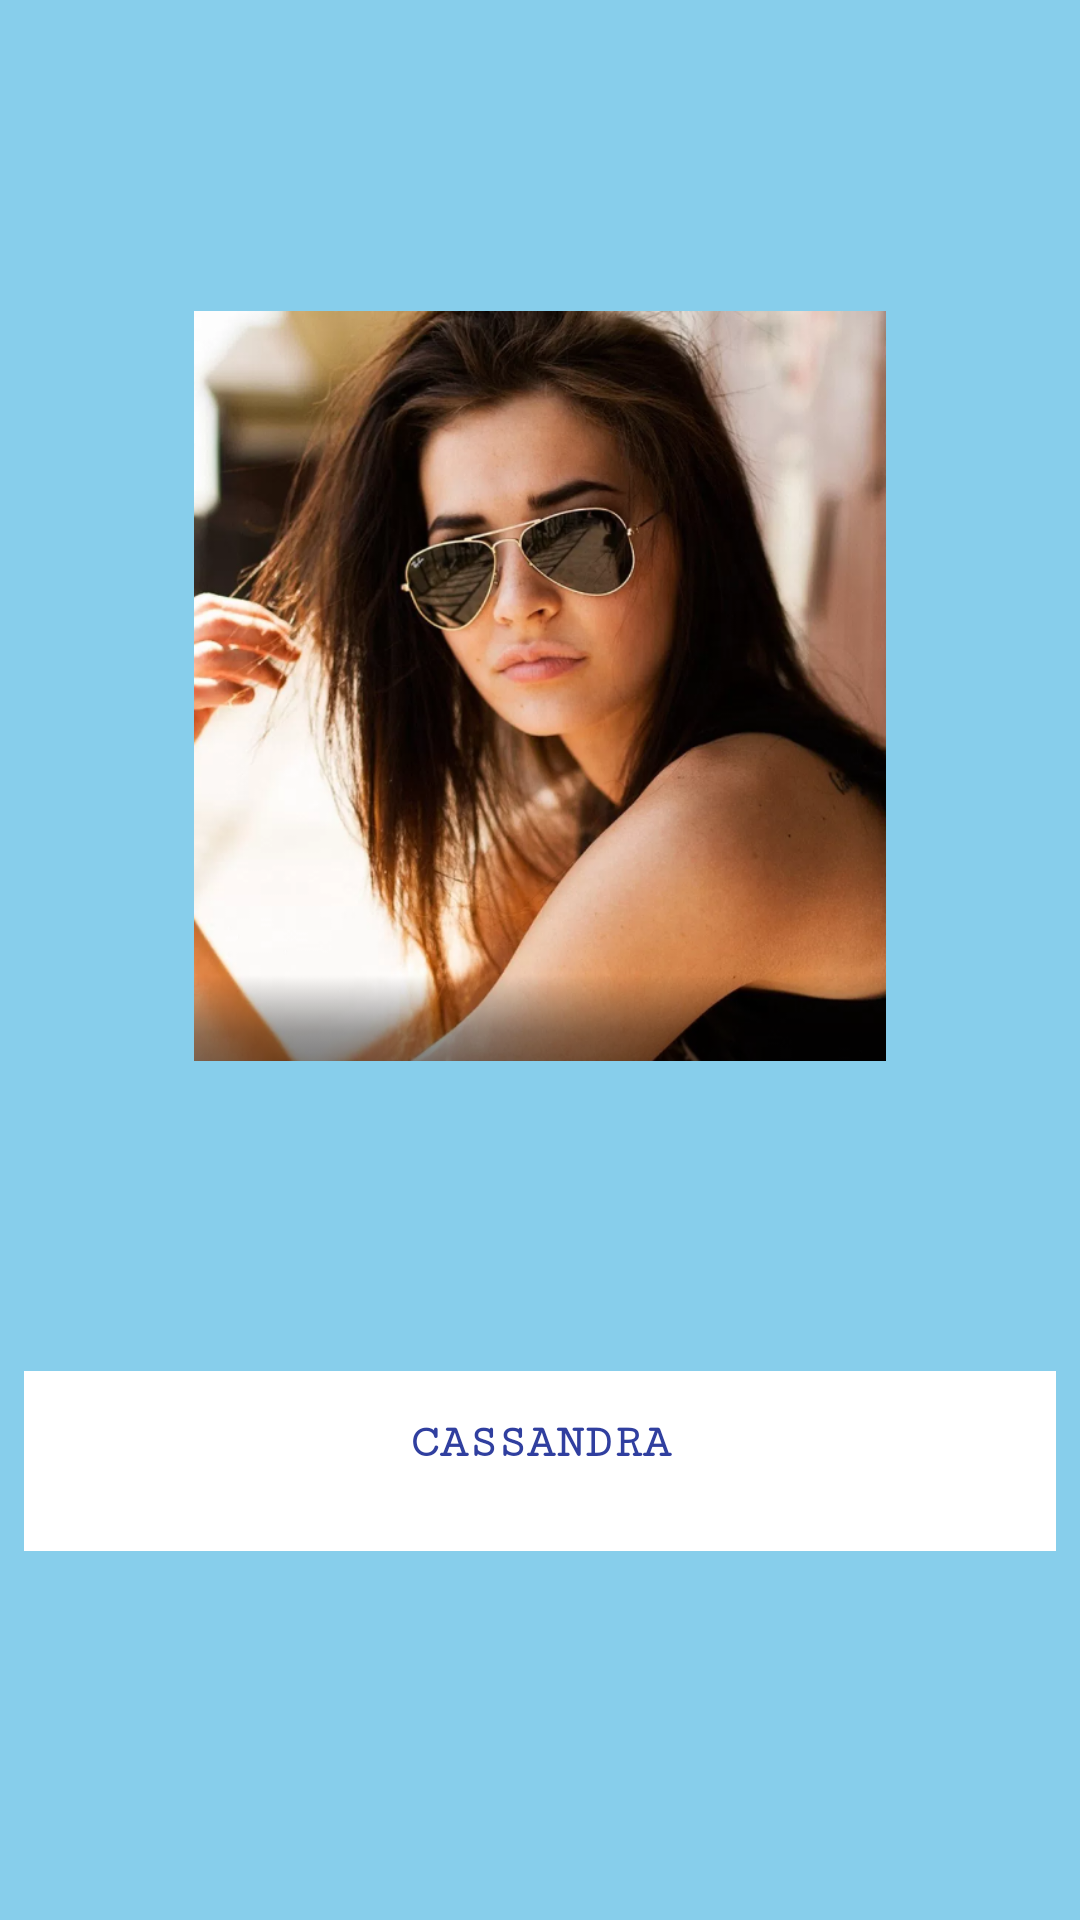

Reconstruct the res/layout file that produces this screen, plus the resources it refers to.
<!-- AndroidManifest.xml: application theme AppTheme.NoActionBar -->
<!-- res/layout/fragment_tab3profile.xml -->
<android.support.constraint.ConstraintLayout xmlns:android="http://schemas.android.com/apk/res/android"
    xmlns:app="http://schemas.android.com/apk/res-auto"
    xmlns:tools="http://schemas.android.com/tools"
    android:layout_width="match_parent"
    android:layout_height="match_parent"
    tools:context=".UserProfile.Tab3Profile"
    android:background="@color/blue"
    tools:layout_editor_absoluteY="81dp"
    tools:layout_editor_absoluteX="0dp">

    <TextView
        android:id="@+id/userName"
        android:layout_width="0dp"
        android:layout_height="60dp"
        android:layout_marginBottom="123dp"
        android:layout_marginEnd="8dp"
        android:layout_marginLeft="8dp"
        android:layout_marginRight="8dp"
        android:layout_marginStart="8dp"
        android:background="@color/light"
        android:fontFamily="serif-monospace"
        android:padding="15dp"
        android:text="Cassandra"
        android:textAlignment="center"
        android:textAllCaps="true"
        android:textColor="@color/colorPrimaryDark"
        android:textSize="16sp"
        android:textStyle="bold"
        android:visibility="visible"
        app:layout_constraintBottom_toBottomOf="parent"
        app:layout_constraintHorizontal_bias="0.0"
        app:layout_constraintLeft_toLeftOf="parent"
        app:layout_constraintRight_toRightOf="parent" />

    <ImageView
        android:id="@+id/profilePic"
        android:layout_width="0dp"
        android:layout_height="250dp"
        android:layout_marginBottom="8dp"
        android:layout_marginTop="8dp"
        app:layout_constraintBottom_toTopOf="@+id/userName"
        app:layout_constraintHorizontal_bias="0.0"
        app:layout_constraintLeft_toLeftOf="parent"
        app:layout_constraintRight_toRightOf="parent"
        app:layout_constraintTop_toTopOf="parent"
        app:srcCompat="@drawable/profile" />

</android.support.constraint.ConstraintLayout>
<!-- resources referenced by this layout -->
<resources>
  <color name="blue">#87CEEB</color>
  <color name="colorPrimaryDark">#303F9F</color>
  <color name="light">#FFFFFF</color>
  <!-- drawable profile: png bitmap (drawable, 680009 bytes) -->
  <style name="AppTheme.NoActionBar">
          <item name="windowActionBar">false</item>
          <item name="windowNoTitle">true</item>
      </style>
</resources>
